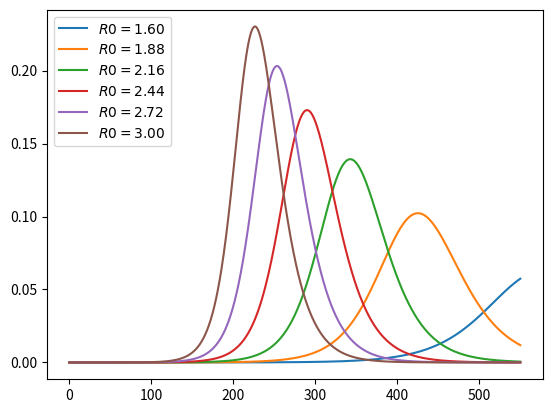
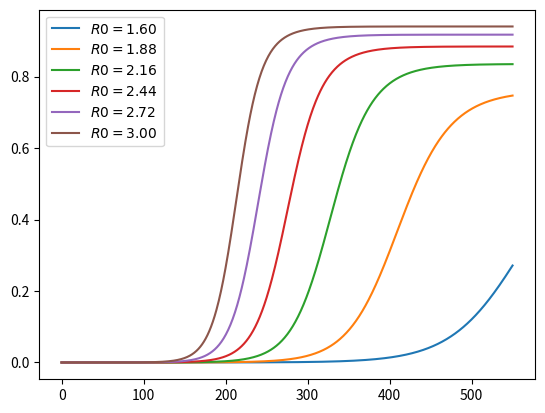
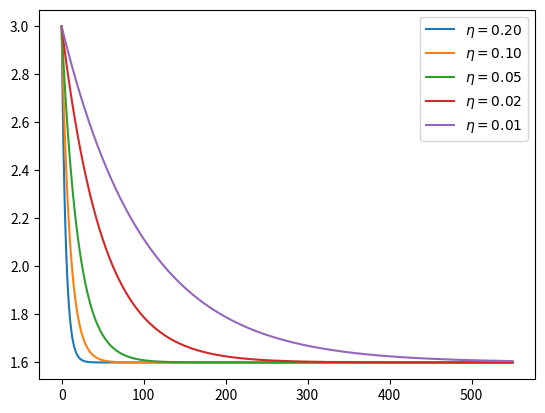
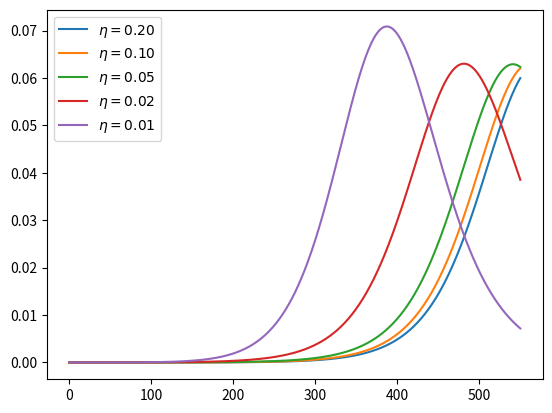
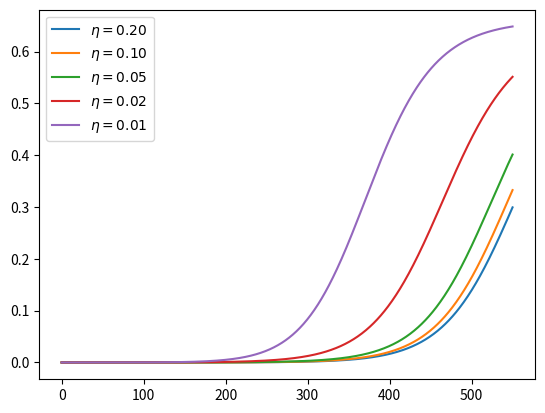
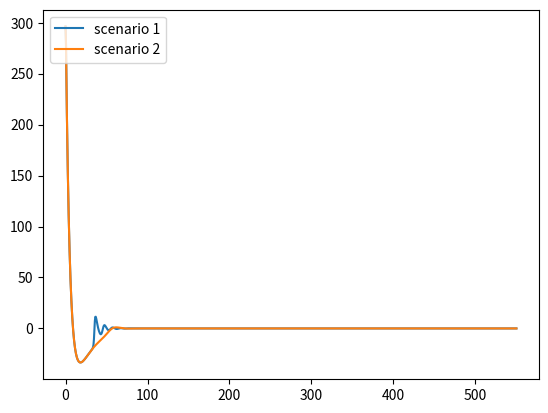
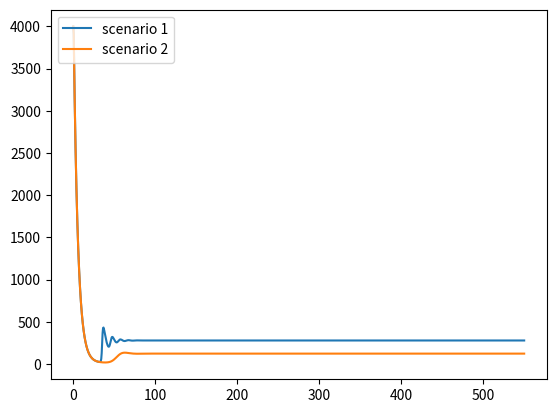
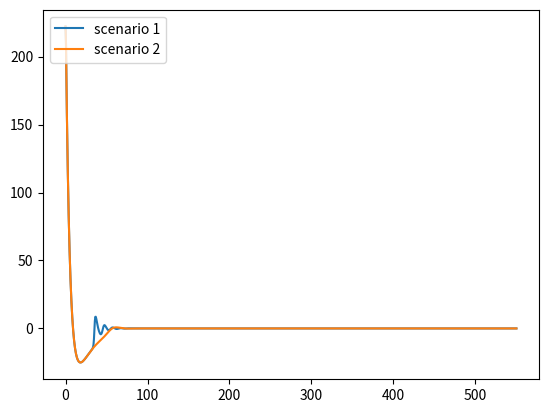

Python code for these plots, in order:
#!/usr/bin/env python
# coding: utf-8

# In this notebook I will show the SIR model, using the methodology used by [Andrew Atkeson](https://sites.google.com/site/andyatkeson/home?authuser=0) in the [NBER Working Paper number 26867](nber.org/papers/w26867.pdf) and the codes are heavily based on the notbook availiable on [QuantEcon](https://python.quantecon.org/sir_model.html#The-SIR-Model)
# 
# Following are the required imports for performing this analysis.

# In[2]:


import numpy as np
from numpy import exp
import matplotlib.pyplot as plt
from scipy.integrate import odeint


# In this analysis, we have assumed that there are four states and all the indviduals are assumed to be in one of these four states. These are: susceptible (S), exposed (E), infected (I) and removed (R).
# 
# People in the **R** state have been infected and either recovered or died. The **E** state is not yet infectious.
# 
# According to the framework, the flow across the states follows the path of $ S \rightarrow E \rightarrow I \rightarrow R $ and the transmission rate is positive, which means $ i(0) \gt 0 $
# 
# The following are the dynamics of the model:
# 
# $ \dot{s}(t) = \ - \beta(t) \ s(t) \ i(t) $ 
# 
# 
# $ \dot{e}(t) = \ - \beta(t) \ s(t) \ i(t) \ - \sigma e(t) $ 
# 
# 
# $ \dot{i}(t) = \ \sigma e(t) \ - \gamma i(t) $
# 
# Where, $ \beta $ is transmission rate, $ \sigma $ is infection rate and $ \gamma $ represents the recovery rate. The dot symobol on s, e and i means the $ dy / dt $.
# 
# Now, I will show the codes for the model.

# ## Model

# In[3]:


pop_size = 13.5e2 # Population of India.
σ = 1 / 5.2 # average incubation period of 5.2 days.
γ = 1 / 18 # average illness duration of 18 days.


# The system of equation above can be represented in the form of vector as
#     $$ \dot{x} = F(x,t), \ x:= (s,e,i) $$
#     
# Now, the model will be constructed as:

# In[19]:


def F(x, t, R0=1.6):

    s, e, i = x
    
    β = R0(t) * γ if callable(R0) else R0 * γ
    ne = β * s * i

    
    ds = - ne
    de = ne - σ * e
    di = σ * e - γ * i

    return ds, de, di

i_0 = 1e-7
e_0 = 4 * i_0
s_0 = 1 - i_0 - e_0

x_0 = s_0, e_0, i_0



def solve_path(R0, t_vec, x_init=x_0):
    G = lambda x, t: F(x, t, R0)
    s_path, e_path, i_path = odeint(G, x_init, t_vec).transpose()

    c_path = 1 - s_path - e_path       # cumulative cases
    return i_path, c_path


# ## Expreiments

# As done in the QuantEcon's notebook, we will now run some random experiments to test our code.

# ### Constant R0 Cases
# 
# We will calculate the time path of infected people under different assumptions for R0:

# In[25]:


t_length = 550
grid_size = 1000
t_vec = np.linspace(0, t_length, grid_size)

R0_vals = np.linspace(1.6, 3.0, 6)
labels = [f'$R0 = {r:.2f}$' for r in R0_vals]
i_paths, c_paths = [], []

for r in R0_vals:
    i_path, c_path = solve_path(r, t_vec)
    i_paths.append(i_path)
    c_paths.append(c_path)
    
def plot_paths(paths, labels, times=t_vec):

    fig, ax = plt.subplots()

    for path, label in zip(paths, labels):
        ax.plot(times, path, label=label)

    ax.legend(loc='upper left')

    plt.show()
    
plot_paths(i_paths, labels)


# In[24]:


plot_paths(c_paths, labels)


# ### Changing Mitigation

# In[26]:


def R0_mitigating(t, r0=3, η=1, r_bar=1.6):
    R0 = r0 * exp(- η * t) + (1 - exp(- η * t)) * r_bar
    return R0
η_vals = 1/5, 1/10, 1/20, 1/50, 1/100
labels = [fr'$\eta = {η:.2f}$' for η in η_vals]

fig, ax = plt.subplots()

for η, label in zip(η_vals, labels):
    ax.plot(t_vec, R0_mitigating(t_vec, η=η), label=label)

ax.legend()
plt.show()


# Time path for infected people:

# In[28]:


i_paths, c_paths = [], []

for η in η_vals:
    R0 = lambda t: R0_mitigating(t, η=η)
    i_path, c_path = solve_path(R0, t_vec)
    i_paths.append(i_path)
    c_paths.append(c_path)
    
plot_paths(i_paths, labels)


# In[29]:


plot_paths(c_paths, labels)


# ## Ending of Lockdown
# 
# Scenerio 1: $R_t=0.5$ for 30 days and then $R_t=2$ for the remaining 17 months. This corresponds to lifting lockdown in 30 days.
# 
# 
# Scenerio 2: $R_t=0.5$ for 120 days and then $R_t=2$ for the remaining 14 months. This corresponds to lifting lockdown in 4 months.

# In[33]:


i_0 = 4_00000 / pop_size
e_0 = 10_80000 / pop_size
s_0 = 1 - i_0 - e_0
x_0 = s_0, e_0, i_0

R0_paths = (lambda t: 0.5 if t < 30 else 2,
            lambda t: 0.5 if t < 120 else 2)

labels = [f'scenario {i}' for i in (1, 2)]

i_paths, c_paths = [], []

for R0 in R0_paths:
    i_path, c_path = solve_path(R0, t_vec, x_init=x_0)
    i_paths.append(i_path)
    c_paths.append(c_path)
    
plot_paths(i_paths, labels)


# In[34]:


ν = 0.01

paths = [path * ν * pop_size for path in c_paths]
plot_paths(paths, labels)


# In[35]:


paths = [path * ν * γ * pop_size for path in i_paths]
plot_paths(paths, labels)

